Run: headless pygame with SDL's dummy video driver; simulated clock (each Clock.tick advances the game by its frame time, no real sleeping); random seed 0; keys injected as events and as key.get_pressed() state; mouse plan: one left click at the window centre at the start of phase 2, then a move to the lower-right quarter at the start of phase 3.
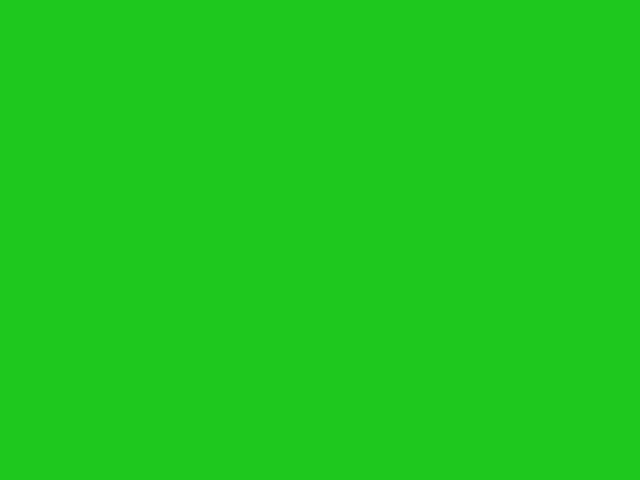
Frame 1 of 4 · flips 1–60 · no input
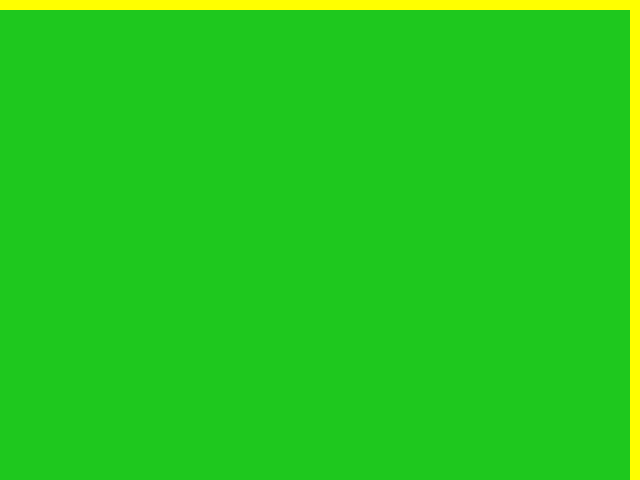
Frame 2 of 4 · flips 61–180 · clicked the window centre · tapped SPACE, RETURN · held RIGHT (→), D
Frame 3 of 4 · flips 181–300 · moved the mouse to the lower-right quarter · held DOWN (↓), S · screen unchanged from frame 2, image omitted
Frame 4 of 4 · flips 301–420 · held LEFT (←), A, UP (↑), W · screen unchanged from frame 3, image omitted

The pygame program that drew these frames:

import pygame, sys
from queue import Queue

# Makes the grid 64x48
grid = [[0 for col in range(64)] for row in range(48)]

# The size for the pixels
cell_size = 10

# Colors
colors = {
    0: (30, 200, 30),  # Green
    1: (30, 30, 200),  # Blue
    2: (125, 125, 125),  # Grey
    'path': (255, 255, 0)  # Yellow for the path
}

# Get neighbors function to return valid neighboring cells (up, down, left, right)
def get_neighbors(pos):
    x, y = pos
    neighbors = []
    if x > 0:  # Left
        neighbors.append((x - 1, y))
    if x < 63:  # Right
        neighbors.append((x + 1, y))
    if y > 0:  # Up
        neighbors.append((x, y - 1))
    if y < 47:  # Down
        neighbors.append((x, y + 1))
    return neighbors

# Function to reconstruct and paint the BFS path
def reconstruct_path(came_from, start, goal):
    current = goal
    path = []
    while current != start:
        path.append(current)
        current = came_from[current]
    path.append(start)  # Optional: Include the start in the path
    path.reverse()  # Reverse the path to go from start to goal
    return path

# Starts pygame
pygame.init()
screen = pygame.display.set_mode((640, 480))

# Makes the key_state a start value which is grass
key_state = 0

# Makes running true, for the while loop
running = True

while running:
    screen.fill((255, 255, 255))  # This is not important

    for event in pygame.event.get():
        if event.type == pygame.QUIT:
            running = False

        # Registers the key which is pressed, activates the key, which makes the terrain different
        if event.type == pygame.KEYDOWN:
            if event.key == pygame.K_0:
                key_state = 0
                print("Key 0 has been pressed, and its special ability has been activated")
            elif event.key == pygame.K_1:
                key_state = 1
                print("Key 1 has been pressed, and its special ability has been activated")
            elif event.key == pygame.K_2:
                key_state = 2
                print("Key 2 has been pressed, and its special ability has been activated")
            elif event.key == pygame.K_SPACE:
                # Perform BFS when spacebar is pressed
                frontier = Queue()
                start = (0, 0)  # Starting point of BFS
                goal = (63, 47)  # The goal to reach in the grid
                frontier.put(start)
                came_from = dict()  # path A->B is stored as came_from[B] == A
                came_from[start] = None

                while not frontier.empty():
                    current = frontier.get()

                    # Stop BFS when we reach the goal
                    if current == goal:
                        break

                    # Get the neighbors of the current node
                    for next in get_neighbors(current):
                        # Ensure the neighbor is not visited yet and not a water tile (assuming 1 is water)
                        if next not in came_from and grid[next[1]][next[0]] != 1:
                            frontier.put(next)
                            came_from[next] = current  # Mark the path

                # Reconstruct and draw the path
                path = reconstruct_path(came_from, start, goal)
                for step in path:
                    grid[step[1]][step[0]] = 'path'

                print("BFS completed. Path found:")
                for node in came_from:
                    print(f"Node {node} came from {came_from[node]}")

        # This detects the left mouse click [0]
        if pygame.mouse.get_pressed()[0]:
            pos = pygame.mouse.get_pos()  # Gets the mouse position (x, y)
            col = pos[0] // cell_size  # Divided by cell_size
            row = pos[1] // cell_size  # Divided by cell_size

            # Updates the grid value at the clicked position based on key_state
            grid[row][col] = key_state

            # ONLY FOR DEV, shares the values, what col, row and what value they have. This depends on the key_state
            print(f"Mouse clicked at grid position: (col={col}, row={row}) - Grid value changed to {key_state}")

    # Draws the grid
    for col in range(64):
        for row in range(48):
            color = colors.get(grid[row][col], (255, 0, 0))  # Default to red if no color found
            pygame.draw.rect(screen, color, (col * cell_size, row * cell_size, cell_size, cell_size))

    pygame.display.flip()

pygame.quit()
